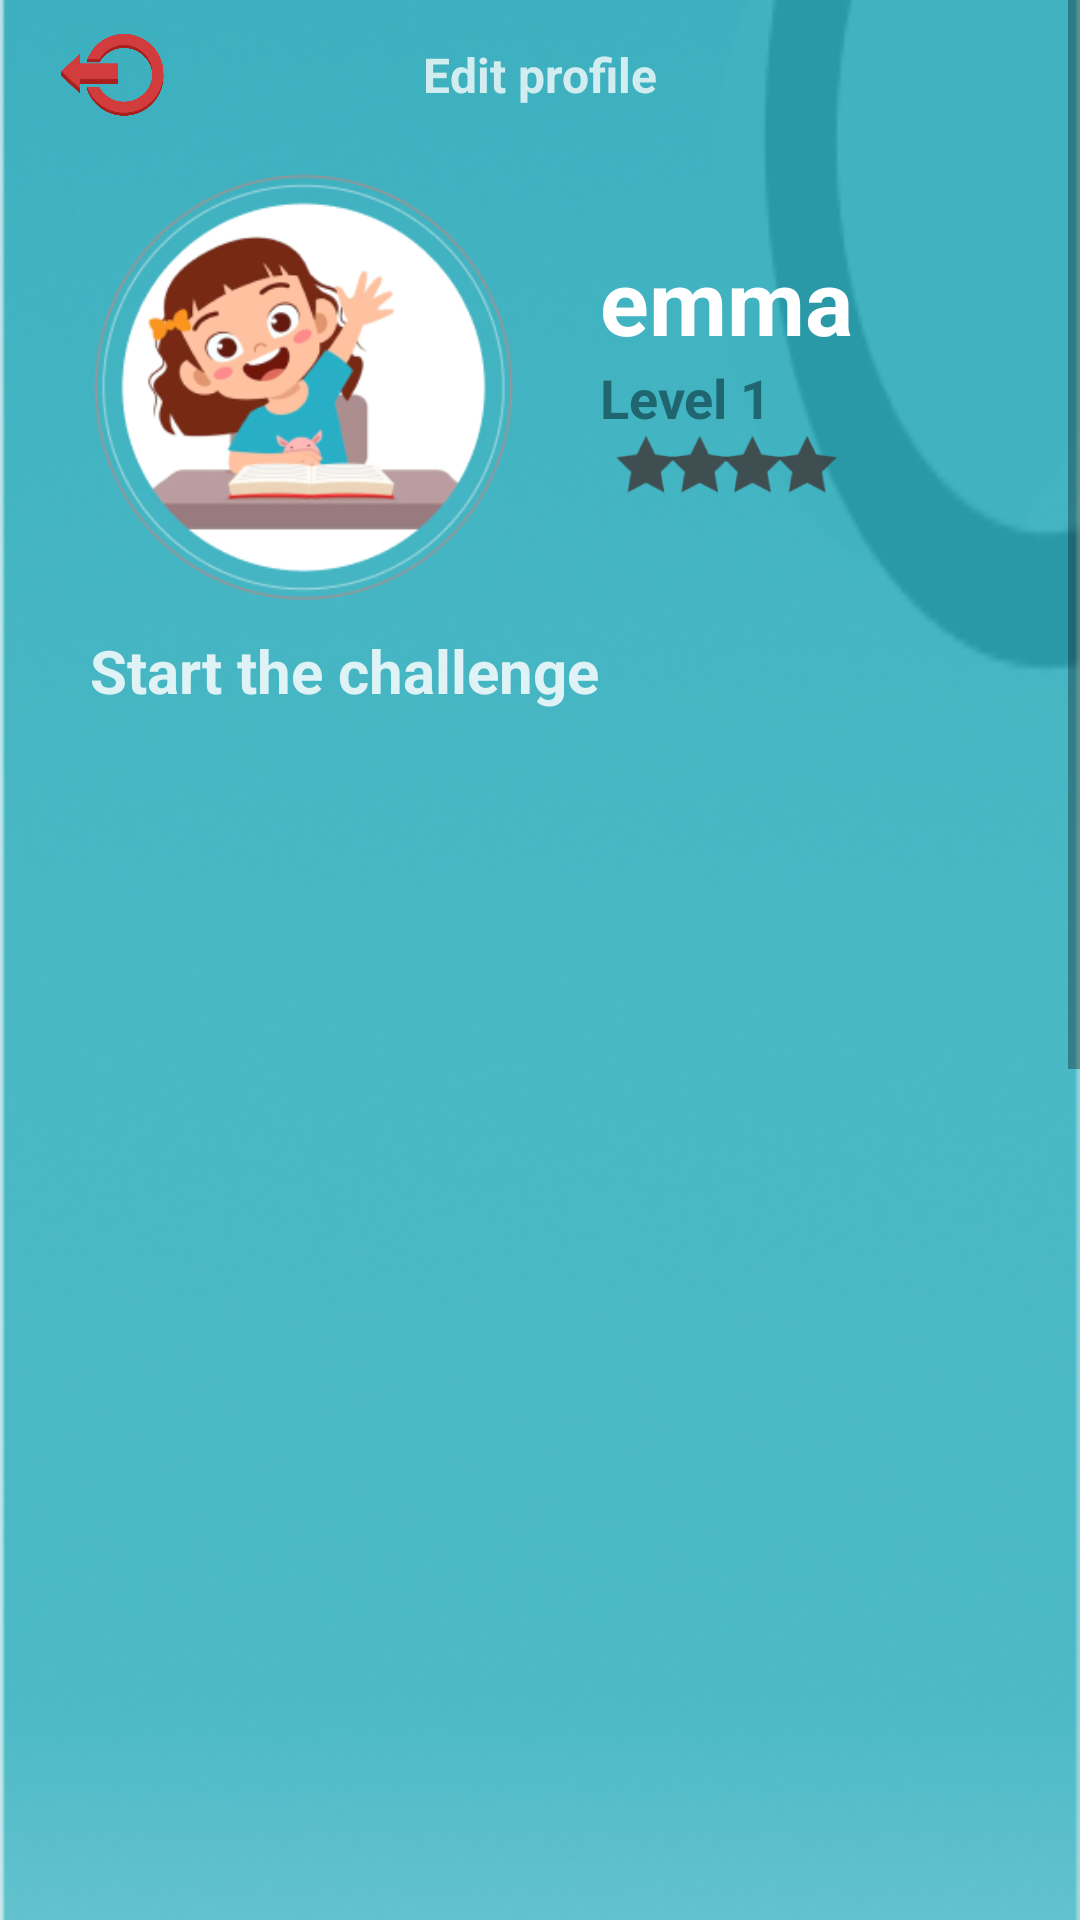

Here is an Android app screen rendered from its layout file. Give the layout XML and the strings, colors and styles it references.
<!-- AndroidManifest.xml: application theme Theme.Solvychi -->
<!-- res/layout/activity_quiz.xml -->
<?xml version="1.0" encoding="utf-8"?>
<ScrollView
    xmlns:android="http://schemas.android.com/apk/res/android"
    xmlns:app="http://schemas.android.com/apk/res-auto"
    xmlns:tools="http://schemas.android.com/tools"
    android:layout_width="fill_parent"
    android:layout_height="fill_parent">
    <RelativeLayout
        android:layout_width="match_parent"
        android:layout_height="match_parent"
        android:orientation="vertical"
        android:background="@drawable/bgquizz"
        tools:context=".QuizActivity">
        <RelativeLayout
            android:layout_width="match_parent"
            android:layout_height="50dp"
            android:id="@+id/backside"
            >
            <ImageView android:id="@+id/logout"
                android:layout_width="35dp"
                android:layout_height="40dp"
                android:layout_centerVertical="true"
                android:layout_marginStart="20dp"
                android:src="@drawable/logout"
                />


            <TextView
                android:id="@+id/editprofile"
                android:layout_width="wrap_content"
                android:layout_height="wrap_content"
                android:layout_centerInParent="true"
                android:text="Edit profile"
                android:textColor="#C4FFFFFF"
                android:textSize="16sp"
                android:textStyle="bold" />
        </RelativeLayout>
        <LinearLayout
            android:id="@+id/coordonne"
            android:layout_width="wrap_content"
            android:layout_height="150dp"
            android:orientation="horizontal"
            android:layout_below="@id/backside"
            >

            <ImageView
                android:id="@+id/imageProfile"
                android:layout_width="200dp"
                android:layout_height="wrap_content"
                android:src="@drawable/pdp2"
                />
            <LinearLayout
                android:layout_width="wrap_content"
                android:layout_height="wrap_content"
                android:orientation="vertical"
                android:layout_marginTop="30dp">
                <TextView
                    android:id="@+id/Nom_user"
                    android:layout_width="wrap_content"
                    android:layout_height="wrap_content"
                    android:layout_centerInParent="true"
                    android:text="emma"
                    android:textColor="@color/white"
                    android:textSize="30sp"
                    android:textStyle="bold"
                    />
                <TextView
                    android:id="@+id/level_user"
                    android:layout_width="wrap_content"
                    android:layout_height="wrap_content"
                    android:layout_centerInParent="true"
                    android:text="Level 1"
                    android:layout_marginBottom="5dp"
                    android:textColor="#206670"
                    android:textSize="18sp"
                    android:textStyle="bold" />

                <ImageView
                    android:id="@+id/level_stars"
                    android:layout_width="match_parent"
                    android:layout_height="70dp"
                    android:layout_gravity="left"

                    android:layout_marginTop="-30dp"
                    android:src="@drawable/level0" />

            </LinearLayout>

        </LinearLayout>
        <LinearLayout
            android:layout_width="wrap_content"
            android:layout_height="wrap_content"
            android:id="@+id/chooselvl"
            android:layout_below="@+id/coordonne"
            android:orientation="vertical"
            android:layout_marginStart="20dp"
            android:padding="10dp"
            >
            <TextView
                android:id="@+id/error"
                android:layout_width="wrap_content"
                android:layout_height="wrap_content"
                android:text="Start the challenge"
                android:textColor="#D3FFFFFF"
                android:textSize="20sp"
                android:textStyle="bold"

                />

        </LinearLayout>


        <ListView
            android:id="@+id/levels"
            android:layout_width="wrap_content"
            android:layout_height="900dp"
            android:layout_marginLeft="10dp"
            android:layout_marginTop="250dp"
            android:divider="@null"
            android:focusable="true"
            android:layout_marginRight="10dp">

        </ListView>

    </RelativeLayout>
</ScrollView>
<!-- resources referenced by this layout -->
<resources>
  <color name="white">#FFFFFFFF</color>
  <!-- drawable bgquizz: png bitmap (drawable, 115535 bytes) -->
  <!-- drawable level0: png bitmap (drawable, 14256 bytes) -->
  <!-- drawable logout: png bitmap (drawable, 36815 bytes) -->
  <!-- drawable pdp2: png bitmap (drawable, 38950 bytes) -->
  <style name="Theme.Solvychi" parent="Theme.MaterialComponents.DayNight.NoActionBar">
          
          <item name="colorPrimary">#E76465</item>
          <item name="colorPrimaryVariant">@color/purple_700</item>
          <item name="colorOnPrimary">@color/white</item>
          
          <item name="colorSecondary">@color/teal_200</item>
          <item name="colorSecondaryVariant">@color/teal_700</item>
          <item name="colorOnSecondary">@color/black</item>
          
          <item name="android:statusBarColor">#2998A7</item>
          
      </style>
  <color name="purple_700">#FF3700B3</color>
  <color name="teal_200">#FF03DAC5</color>
  <color name="teal_700">#FF018786</color>
  <color name="black">#FF000000</color>
</resources>
